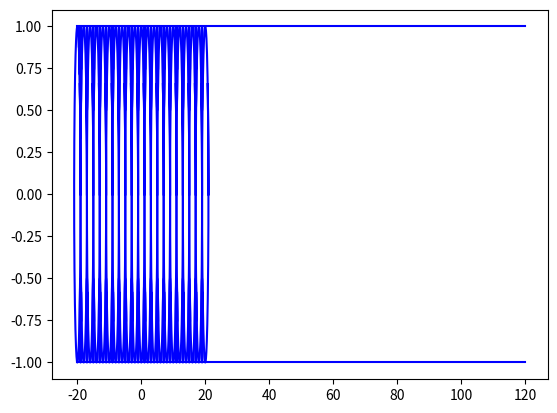

Python code for this plot: (Note: this script raises an exception after producing the figure.)
# Version 11/1/2024
# Added one_Dp_intersection_works()
# Added __str__ method to myCircle class

import matplotlib.pyplot as plt
from matplotlib.patches import Circle
import math
import cmath
import numpy as np
import sympy as sp
from sympy.solvers import solve
from sympy import Symbol
from sympy.abc import x, y

# Create a figure and axis
fig, ax = plt.subplots()

# Define limits
xlims = [-20,20]    # when plotting an infinite graph like a line, this defines how far in the x axis both ways the graph will stretch'
tValues = np.linspace(0,7,500)  # for getting tons of close points to graph parametrics
tDist = 7

# Define tolerance value bc of rounding errors
tolerance = 1e-7    # Change to 1 for tests #5 and #6


# Figure class
class Figure():
    '''Creates a figure according to a defined function and allows you to graph it and use it'''
    
    def __init__(self, xFunction, yFunction, invCircle=None, color='blue', invColor='red'):
        '''Initializes variables'''
        self.xFunc = xFunction
        self.yFunc = yFunction
        self.invCircle = invCircle   # circle of inversion
        self.col = color
        self.invCol = invColor

    def find_pts(self):
        '''Returns two lists, one of xs, one of ys, of a parametric graph for the predefined range of t values'''
        xs = []
        ys = []
        for t in tValues:
            xs.append(self.xFunc(t))
            ys.append(self.yFunc(t))
        return xs, ys

    def plot(self):
        '''Plots the figure in the graph'''
        xs,ys = self.find_pts()
        plt.plot(xs,ys,c=self.col)

    def invert_pts_xylist(self):
        '''Returns two lists of the inverted points in the predefined range of t values: one of the x values, and one of the y values, to be used for parametrics'''
        pts = []
        for t in tValues:
            pts.append((self.xFunc(t),self.yFunc(t)))
        invPts = invert_pts(pts,self.invCircle)
        xt = []
        yt = []
        for invPt in invPts:
            xt.append(invPt[0])
            yt.append(invPt[1])
        return xt, yt

    def plot_inverse(self):
        '''Plots the figure inverted across the circle'''
        xt,yt = self.invert_pts_xylist()
        plt.plot(xt,yt,c=self.invCol)

    def plot_all(self):
        '''Plots the figure and the figure's inverse'''
        self.plot()
        self.plot_inverse()


# Circle class
class myCircle(Figure):    # purpose is to automate making circles so I can test the Apollonian Gasket, generalizes circle eq and applies them

    def __init__(self, cent, rad=1, invCircle=None, color='blue',invColor='red'):
        '''Initializes variables'''
        self.center = cent
        self.radius = rad
        self.invCircle = invCircle   # cricle of inversion
        self.col = color
        self.invCol = invColor
        self.set_funcs()

    def __str__(self):
        return "myCircle at " + str(self.center) + ", r = " + str(self.radius)

    def x_para(self, t):
        '''Is the parametric equation for the x variable of the circle'''
        #print(t)
        return self.center[0] + self.radius * math.cos(t)

    def y_para(self, t):
        '''Is the parametric equation for the x variable of the circle'''
        return self.center[1] + self.radius * math.sin(t)

    def set_funcs(self):
        '''Sets the parametric functions to the functions of the object'''
        self.xFunc = self.x_para
        self.yFunc = self.y_para

    def get_center(self):
        '''Returns a tuple of the circle's center'''
        return self.center

    def get_radius(self):
        '''Returns the radius'''
        return self.radius

# Triangle class
class EquiTriangle(Figure):

    def __init__(self, cornerCoords, sideLength, direction=1, invCircle=None, color='blue',invColor='red'):
        '''Initializes variables'''
        self.x0 = cornerCoords[0]
        self.y0 = cornerCoords[1]
        self.n = sideLength
        self.orientation = direction  # can be 1 or -1; 1 = up,  -1 = down
        self.invCircle = invCircle   # cricle of inversion
        self.col = color
        self.invCol = invColor
        self.set_funcs()

    def x_para(self, t):
        '''Is the parametric equation for the x variable of the equilateral triangle'''
        d = t/ (tDist/3)
        # print("t = " + str(t), ", d = " + str(d))
        if 0 <= d and d <= 1:
            return self.x0 + self.n/2 * d
        elif d <= 2:
            return self.x0 + self.n/2 + self.n/2 * (d-1)
        elif d <= 3:
            return self.x0 + self.n*(3-d)
        else:
            raise ValueError("The value of t > 7 for x. The value of d is " + str(d) + "and the value of t is " + str(t))
    

    def y_para(self, t):
        '''Is the parametric equation for the y variable of the equilateral triangle'''
        d = t/ (tDist/3)
        if 0 <= d and d <= 1:
            return self.y0 + self.orientation * math.sqrt(3)/2 * self.n*d
        elif d <= 2:
            return self.y0 + self.orientation * math.sqrt(3)/2 * self.n * (2-d)
        elif d <= 3:
            return self.y0
        else:
            raise ValueError("The value of t > 7 for x. The value of d is " + str(d) + "and the value of t is " + str(t))
        
    def set_funcs(self):
        '''Sets the parametric functions to the functions of the object'''
        self.xFunc = self.x_para
        self.yFunc = self.y_para

# Line class
class myLine(Figure):

    def __init__(self, coords1, coords2, invCircle=None, color='blue', invColor='red'):
        '''Initializes variables; coords1 is the starting point of the ray'''
        (self.x0,self.y0) = coords1
        (self.x1,self.y1) = coords2
        #self.slope = (self.y1 - self.y0) / (self.x1 - self.x0)
        self.invCircle = invCircle   # circle of inversion
        self.col = color
        self.invCol = invColor
        self.set_funcs()

    def x_para(self,t):
        '''Parametric equation for x variable of the line'''
        return self.x0 + (self.x1 - self.x0) * t

    def y_para(self,t):
        '''Parametric equation for y variable of the line'''
        return self.y0 + (self.y1 - self.y0) * t

    def set_funcs(self):
        '''Sets the parametric functions to the functions of the object'''
        self.xFunc = self.x_para
        self.yFunc = self.y_para


# Define calculation functions
def test_func_x(t):
    '''A test function for parametrics for x'''
    return 4 + math.cos(t)
    

def test_func_y(t):
    '''A test function for parametrics for y'''
    return -0.5 + math.sin(t)



# Define the inversion functions
def invert_pt(coords,invCircle):
    '''Returns a tuple of coordinates of the inverted point
    coords = tuple (x,y) coordinates of point being inverted
    invCircle = circle object representing circle of inversion'''
    if coords == invCircle.get_center():
        # A check if we're inverting the radius -> becomes inf, will tackle inf later
        raise ValueError("One of the points you're trying to invert is at the center of the circle of inversion.")
    (x, y) = coords
    (h,k) = invCircle.get_center()
    radius = invCircle.get_radius()
    xNew = h + radius**2 * (x - h) / ((x - h)**2 + (y - k)**2)
    yNew = k + radius**2 * (y - k) / ((x - h)**2 + (y - k)**2)
    return (xNew, yNew)

def invert_pts(pts, invCircle):
    '''Returns a list of tuples of the inverted points'''
    invPts = []
    for pt in pts:
        invPts.append(invert_pt(pt,invCircle))  # There's a check in invert_pt() in case of one pt being inverted is at the center of the circle of inversion
    return invPts



# Define graphing functions

def reformat_pts_list(pts):
    '''Reformats a list of tuple coordinates and returns two lists: one list for all the x-coords, and one list for all the y-coords'''
    xs = []
    ys = []
    for pt in pts:
        xs.append(pt[0])
        ys.append(pt[1])
    return xs, ys

def plot_pts(pts):
    '''Plots a list of tuple coordinates'''
    xs, ys = reformat_pts_list(pts)
    plt.plot(xs, ys, "o")

def plot_invert_pts(label, coords, invCircle):
    '''Plots the point specified by coords and its inverted point with its specified label
    label = what the original point should be labeled as - by default, will label inverted point with the same but with an extra apostrophe
    coords = coordinates of point being inverted'''
    invCoords = invert_pt(coords, invCircle)
    plt.plot(coords[0], coords[1], "o", c="black")
    plt.text(coords[0], coords[1], label, fontsize=12, ha="right")
    if invCoords != None:
        plt.plot(invCoords[0], invCoords[1], "o", c="black")
        plt.text(invCoords[0],invCoords[1],label + "'",fontsize=12,ha="right")

def graph_circle(cent, r, outlineCol='black', fillCol='none'):
    '''Graphs a circle'''
    print("Graphing a circle with center " + str(cent) + " and radius " + str(r))
    circle = Circle(cent, r, edgecolor=outlineCol, facecolor=fillCol)
    ax.add_patch(circle)
    ax.set_xlim(-radius - 1, radius + 1)
    ax.set_ylim(-radius - 1, radius + 1)
    ax.set_aspect('equal')

# Graphing fractals

def graph_apollonian(invCircle, gasketType="circle"):
    '''Graphs an Apollonian Gasket, currently two types: circle and triangle.
    gasketType is circle by default.
    invCircle = circle of inversion
    invR = radius of circle of inversion'''

    # The sizes of the shapes plotted below are automatically determined according to the circle of inversion

    # Define points
    (h,k) = invCircle.get_center()
    invR = invCircle.get_radius()
##    (h,k) = invCenter

    # Graph the circle the fractal will be in
    circleD = myCircle((h,k + invR/2),invR/2,invCircle,"purple","orange")
    circleD.plot_all()

    if gasketType == "circle":
        x = h - 10*invR
        y = k + invR/2 + invR
        # ranges plot a 21 by 21 square of triangles above line of inversion
        for yNum in range(21):  # notice xNum and yNum are NOT the values of x and y but the Numth iteration of x and y
            for xNum in range(21):
                smallCirc = myCircle((x,y),invR/2,invCircle)
                smallCirc.plot_all()
                x += invR
            x = h - 10*invR
            y += invR

    if gasketType == "triangle":
        x = h - 10*invR - invR/2
        y = k + invR
        # ranges plot a 21 by 21 square of triangles above line of inversion
        for yNum in range(21):  # notice xNum and yNum are NOT the values of x and y but the Numth iteration of x and y
            for xNum in range(21):
                upTri = EquiTriangle((x,y),invR,1,invCircle)
                upTri.plot_all()
                xDown = x + invR / 2
                yDown = y + invR / 2 * math.sqrt(3)
                downTri = EquiTriangle((xDown,yDown),invR,-1,invCircle)
                downTri.plot_all()
                x += invR
            x = h - 10*invR - invR/2
            y += invR / 2 * math.sqrt(3)


# Generalizing Apollonian Gaskets

    # First 4 circles

def is_collinear(pt1, pt2, pt3):
    '''Returns a boolean of if the 3 points are collinear'''
    if pt1[0] == pt2[0] or pt2[0] == pt3[0]:
        return pt1[0] == pt2[0] and pt2[0] == pt3[0]
    else:
        return (pt1[1]-pt2[1])/(pt1[0]-pt2[0]) == (pt2[1]-pt3[1])/(pt2[0]-pt3[0])   # possibility for rounding error?

def calc_rd(ra,rb,rc):
    '''Returns list of solutions to solving for rd'''

    # Trying it with sympy
    rd = Symbol('rd')
    solutions = solve((1/ra + 1/rb + 1/rc - 1/rd)**2 - 2 * (1/ra**2 + 1/rb**2 + 1/rc**2 + 1/rd**2),rd)
    for i in range(len(solutions)):
        solutions[i] = float(solutions[i])    # there were a lot of issues with cmath evaluations later because the float types of sympy and regular Python were different
    return solutions

def find_possible_rds(circA, circB, circC):
    '''Returns the radius of the circle circumscribing the first three circles of an Apollonian Gasket'''
    ra = circA.get_radius()
    rb = circB.get_radius()
    rc = circC.get_radius()
    (ha,ka) = circA.get_center()
    (hb,kb) = circB.get_center()
    (hc,kc) = circC.get_center()

    # Check if the circles are collinear with identical radii
    if is_collinear((ha,ka),(hb,kb),(hc,kc)) and ra == rb and rb == rc:
        return "inf"

    # Now plug it into Descartes
    solutions = calc_rd(ra,rb,rc)

    # Add condition here: rd > 0; rd actually works (plug back in) condition will be eval in find_circD
    for s in solutions:
        if s <= 0:
            solutions.remove(s)

    return solutions

def find_d_center(circA, circB, circC, rd):   # This will NOT RUN if rd is infinite
    '''Returns the a tuple of center coordinates of the circle circumscribing the first three circles of an Apollonian gasket'''
    (ha,ka) = circA.get_center()
    (hb,kb) = circB.get_center()
    (hc,kc) = circC.get_center()
    ra = circA.get_radius()
    rb = circB.get_radius()
    rc = circC.get_radius()

    # Let these be the curvatures of circles A, B, and C
    ca = 1/ra
    cb = 1/rb
    cc = 1/rc
    cd = 1/rd

    # Using Descartes' complex number equation for center
    za = complex(ha,ka)
    zb = complex(hb,kb)
    zc = complex(hc,kc)

    # To check for the type - for testing
    #print(type(za), type(zb), type(zc), type(ca), type(cb), type(cc), type(cd))


    # A list of solutions to account for the plus or minus?
    zds = [(za*ca + zb*cb + zc*cc + 2*cmath.sqrt(ca*cb*za*zb + cb*cc*zb*zc + ca*cc*za*zc))/-cd, (za*ca + zb*cb + zc*cc - 2*cmath.sqrt(ca*cb*za*zb + cb*cc*zb*zc + ca*cc*za*zc))/-cd]

    solutions = []
    for zd in zds:
        print(zd)
        solutions.append((zd.real,zd.imag))

    return solutions

def is_between(p, p1, p2):
    '''Returns a boolean for if p is between points p1 and p2 (points are tuples)'''
    xBetween = (p1[0] <= p[0] and p[0] <= p2[0]) or (p2[0] <= p[0] and p[0] <= p1[0])
    yBetween = (p1[1] <= p[1] and p[1] <= p2[1]) or (p2[1] <= p[1] and p[1] <= p1[1])
    return xBetween and yBetween

def is_within_tolerance(p1,p2):
    '''Returns if the two points should be counted as the same point'''
    return math.dist(p1,p2) < tolerance

def rd_works(circA, circB, circC, rd, center):
    '''Returns a boolean for if a certain rd works'''

    (hd,kd) = center
    print("Running rd_works for rd = " + str(rd) + ", center " + str((hd,kd)))   # for testing

    # Testing points on line distance for each circle

    counter = 0     # for testing, keeping track of which circle it is
    
    for circ in (circA,circB,circC):
        counter += 1    # for testing
        (h,k) = circ.get_center()
        r = circ.get_radius()
        
        # First find the equation of the line

        equationType = ""    # if "v" the slope is vertical, if "m" then has slope
        
        if hd - h == 0:  # then the slope is a vertical line

            # Testing
            print("The slope is a vertical line")
            print("hd,kd: " + str((hd,kd)))
            print("rd: " + str(rd))
            print("(h,k): " + str((h,k)))
            print("r: " + str(r))
            circLetter = ""
            if counter == 1:
                circLetter = "A"
            elif counter == 2:
                circLetter = "B"
            elif counter == 3:
                circLetter = "C"
            else:
                circLetter = "somehow counter > 3"
            print("circLetter: " + circLetter)
            # Testing End
            
            equationType = "v"

        else:
            equationType = "m"
            slope = (kd-k)/(hd-h)

        # Now solve for intersections

        # Intersections with A/B/C
        if equationType == "v":    # if the slope is vertical
            interEs = solve([x-h,(x-h)**2 + (y-k)**2 - r**2], [x,y], dict=True)
        else:
            interEs = solve([y-k - (slope * (x-h)),(x-h)**2 + (y-k)**2 - r**2], [x,y], dict=True)

        # Eliminate solutions that are between the radii of A/B/C and D - the incorrect intersections
        for solution in interEs:
            x1 = solution[x]
            y1 = solution[y]
            if is_between((x1,y1),(h,k),(hd,kd)):
                interEs.remove(solution)

        print("interEs: " + str(interEs))   # for testing

        # Intersections with D
        if equationType == "v":    # if the slope is vertical
            interDs = solve([x-h,(x-hd)**2 + (y-kd)**2 - rd**2], [x,y], dict=True)
        else:
            interDs = solve([y-k - (slope * (x-h)),(x-hd)**2 + (y-kd)**2 - rd**2], [x,y], dict=True)

        # Eliminate solutions that are on the other side of circle D - the incorrect intersections
        for solution in interDs:
            x1 = solution[x]
            y1 = solution[y]
            if math.dist((x1,y1),(h,k)) > rd:   # if it's on the other side of circle D; won't be >= bc (h,k)!=(hd,kd)
                interDs.remove(solution)

        print("interDs: " + str(interDs))   # for testing

        # Theoretically there should now be only one solution in interEs and one solution in interDs
        if len(interEs) != 1 or len(interDs) != 1:
            raise ValueError("One of interEs and interDs doesn't only have 1 solution in it!")
        else:
            x1 = interEs[0][x]
            y1 = interEs[0][y]
            x2 = interDs[0][x]
            y2 = interDs[0][y]
            
            if is_within_tolerance((x1,y1),(x2,y2)):   # check if the two should be counted as the same point
                return True
            else:
                return False
            

def find_circD(circA, circB, circC):
    '''Returns the center and radius of the circle circumscribing the first three circles of the Apollonian gasket'''
    rds = find_possible_rds(circA, circB, circC)
    print("rds from find_possible_rds: " + str(rds))   # for testing
    (ha,ka) = circA.get_center()
    (hb,kb) = circB.get_center()
    (hc,kc) = circC.get_center()
    ra = circA.get_radius()
    rb = circB.get_radius()
    rc = circC.get_radius()

    # First check to see if rd is infinite - if so, DON'T run find_d_center
    if rds == 'inf':
        return 'inf','inf'

    if len(rds) == 0:
        print("No solutions for rd reported from find_possible_rds.")   # for testing
        return None, None

    # To keep track of solutions that work, since find_d_center can now output more than one solution and thus
    # find_d_center()[0] won't work for returning anymore
    validSolutions = {}   # will be a dictionary of r:center pairs, e.g. {1:(0,0), 4:(1,3)}

    for rd in rds:    # tests if each rd works: if it doesn't, it's removed from the rd possibilities
        centerSolutions = find_d_center(circA, circB, circC, rd)
        print("For rd = " + str(rd) + ", the center solutions are " + str(centerSolutions))
        for (hd,kd) in centerSolutions:
            if not rd_works(circA, circB, circC, rd, (hd,kd)):
                print("Center D = " + str((hd,kd)) + " is being removed.")
                centerSolutions.remove((hd,kd))
        if len(centerSolutions) != 1:   # if there aren't any possible centers left or more than 1 left
            print("centerSolutions: " + str(centerSolutions))
            print("rd = " + str(rd) + " is being removed.")
            rds.remove(rd)
        else:
            validSolutions[rd] = centerSolutions[0]    # adds a r:center pair to validSolutions

    if len(rds)!= 1:     # if there isn't only one possibility for rd left
        print("There isn't only 1 possibility for rd: the possibilities are " + str(rds))   # for testing
        return None, None
    else:
        rd = rds[0]
        (hd,kd) = validSolutions[rd]   # draws on the valid center for rd stored in validSolutions

    print("Circ D returned from find_circD: rd = " + str(rd) + ", cent = " + str((hd,kd)))
    return (hd,kd), rd

def find_tangent_lines(circA, circB, circC):
    '''Is for the condition of circD having an infinite radius - will only be run if so
    Returns solutions of coordinates of the top and bottom tangent points to circle A and the slope'''
    ra = circA.get_radius()
    rb = circB.get_radius()
    #rc = circC.get_radius()
    (ha,ka) = circA.get_center()
    (hb,kb) = circB.get_center()
    #(hc,kc) = circC.get_center()

    # Here, m represents the slope of the tangent lines that will be drawn

    # Address cases here: m = vertical or m = horizontal (making -1/m undefined)
    if hb-ha == 0:   # if m is vertical
        m = 'undef'
        solutions = [{x: ra, y: 0},{x: -1*ra, y: 0}]
    elif kb-ka == 0:  # if m is horizontal
        m = 0
        solutions = [{x: 0, y: ra},{x: 0, y: -1*ra}]
    else:
        m = (kb-ka)/(hb-ha)
        solutions = solve([y/x + 1/m, sp.sqrt(x**2 + y**2) - ra], [x,y], dict=True)   # remember, this solves for the CHANGE in x and y from the center of A to the tangent points
    print("dx and dy solutions: " + str(solutions))     # testing
    return solutions,m

def find_unscaled_ABC(ra,rb,rc):
    '''Returns (ha,ka),(hb,kb),(hc,kc);
    Assumes rd != inf'''
    (ha,ka) = (0,0)
    (hb,kb) = (ra+rb,0)

    # Find center of C here and add check with Triangle Inequality
    s1 = ra+rb
    s2 = ra+rc
    s3 = rb+rc

    if not (s1+s2>s3 and s1+s3>s2 and s2+s3>s1):    # if doesn't satisfy Triangle Inequality
        raise ValueError("The three initial radii provided are invalid.")
    else:
        solutions = solve([x**2 + y**2 - (ra + rc)**2, (x - hb)**2 + y**2 - (rb + rc)**2], [x,y], dict=True)

    # Remove upper solution of circ C to adjust for new def of A,B,C set on pg. 36 of research records
    for solution in solutions:
        if not (solution[y] <= ka and solution[y] <= kb):
            solutions.remove(solution)

    if len(solutions) != 1:    # if the solutions list is now empty or if there's more than 1 left (idk how that could be, but just in case)
        raise ValueError("The three radii provided are not initial - no single circC center can be found.")
    
    (hc,kc) = (solutions[0][x],solutions[0][y])
    return (ha,ka), (hb,kb), (hc,kc)

def scale_transl_circE(centE,re,centD,rd):
    '''Returns scaled (he,ke), re of one of A,B,C specified in the centers and radii provided
    Assums rd != inf'''

    # Testing
    print("centD used in scale/transl: " + str(centD))
    print("rd used in scale/transl: " + str(rd))

    # Translation + Scaling
    he = (centE[0] - centD[0]) / rd
    ke = (centE[1] - centD[1]) / rd

    # Scaling
    re /= rd

    return (he,ke),re

def rd_within_ABC_cents(centA,centB,centC,centD):
    '''Returns a boolean: if centD is inclusively within the bounds of centA, centB, and centC,
    thus meaning are centA, centB, and centC really three INITIAL gasket circles;
    Assumes that rd != inf'''
    
    (ha,ka) = centA
    (hb,kb) = centB
    (hc,kc) = centC
    (hd,kd) = centD

    # For testing
    print("Running rd_within_ABC_cents():")
    print("(ha,ka) = " + str((ha,ka)))
    print("(hb,kb) = " + str((hb,kb)))
    print("(hc,kc) = " + str((hc,kc)))
    print("(hd,kd) = " + str((hd,kd)))
    
    yesAB = kd - ka <= (ka-kb)/(ha-hb) * (hd - ha)    # if centD is within bounds of line from centA to centB
    yesBC = kd - kb >= (kc-kb)/(hc-hb) * (hd - hb)    # if centD is within bounds of line from centC to centB
    yesAC = kd - ka >= (ka-kc)/(ha-hc) * (hd - ha)    # if centD is within bounds of line from centA to centB

    # For testing
    print("yesAB: " + str(yesAB))
    print("yesBC: " + str(yesBC))
    print("yesAC: " + str(yesAC))

    return yesAB and yesBC and yesAC
    

def graph_first_four(ra, rb, rc, circO, config=None):
    '''Graphs the first four circles of the Apollonian gasket - assumes circle O is already graphed'''

    if config == "straight":     # for cases where rd = inf
        if not ra == rb and rb == rc:
            raise ValueError("The three initial radii for a straight config are invalid.")
        else:    # the scaling for rd = inf has been moved to the bottom
            (ha,ka) = (0,0)
            (hb,kb) = (2*ra,0)
            (hc,kc) = (4*ra,0)
            pass
    else:
        (ha,ka), (hb,kb), (hc,kc) = find_unscaled_ABC(ra,rb,rc)
        # Scaling and translating is down at the end for this because we need to find and validate rd before using it

    # Circs A, B, and C are redefined later after scaling and translation
    circA = myCircle((ha,ka), ra, circO)
    circB = myCircle((hb,kb), rb, circO)
    circC = myCircle((hc,kc), rc, circO)

    # Testing
    print("Circ A orig center: " + str((ha,ka)))
    print("Circ B orig center: " + str((hb,kb)))
    print("Circ C orig center: " + str((hc,kc)))

    centD,rd = find_circD(circA, circB, circC)
    (ha,ka) = circA.get_center()

    # Add check for circD to see if it returns 'inf','inf' or None, None
    if centD == None:   # since it's both or neither I really only have to check one of them
        raise ValueError("The three initial circles for the gasket are invalid.")   # might change this later when I start the user input to have the user reenter the circles

        # comment out above portion when testing
        pass
        
    elif centD == 'inf':
        solutions, m = find_tangent_lines(circA, circB, circC)
        for solution in solutions:
            #  Each solution in the list is a dictionary
            dx = solution[x]   # delta x = change in x
            dy = solution[y]   # delta y = change in y
            xm = ha + dx       # is the coordinates of one of the two tangent points (top and bottom)
            ym = ka + dy

            # Testing
            print("(xm, ym) = " + str((xm,ym)))
            print("m = " + str(m))

            # Add cases here for if m = 'undef' or if m = 0
            if m == 0:    # draw horizontal tangent lines
                print("Plotting horizontal tangent lines")
                plt.axhline(ym,xlims[0],xlims[1],color="gray")  # just use same x limits for y limits
            elif m == 'undef':    # draw vertical tangent lines
                print("Plotting vertical tangent lines")
                plt.axvline(xm,xlims[0],xlims[1],color="gray")   
            else:
                print("Plotting a sloped line")
                plt.axline((float(xm),float(ym)),slope=float(m),color="gray")

        # Scaling and Translating for Straight Configs
        if config == "straight":
            (ha,ka) = (-2,0)   # there's only really one possible config for a straight config without orientation
            (hb,kb) = (0,0)
            (hc,kc) = (2,0)
            ra = 1
            rb = 1
            rc = 1

        # Testing
        print("Circ A center: " + str((ha,ka)))
        print("Circ B center: " + str((hb,kb)))
        print("Circ C center: " + str((hc,kc)))


        circA = myCircle((ha,ka), ra, circO, "purple")
        circB = myCircle((hb,kb), rb, circO)
        circC = myCircle((hc,kc), rc, circO, "green")
        
        circA.plot_all()
        circB.plot_all()
        circC.plot_all()
                
    else:
        
        # Scaling and Translating Non-Straight Configs
        
        circCount = 0   # for keeping track of which of circA, B, and C is in the loop below
        for cent in [(ha,ka),(hb,kb),(hc,kc)]:
            circCount += 1
            rs = {1: ra, 2:rb, 3:rc, 4: "count is somehow past 3"}
            cent, r = scale_transl_circE(cent,rs[circCount],centD,rd)
            if circCount == 1:
                (ha,ka) = cent
                ra = r
            elif circCount == 2:
                (hb,kb) = cent
                rb = r
            elif circCount == 3:
                (hc,kc) = cent
                rc = r
            else:
                print("circCount is somehow past 3")
        print("Plotting circle D: center (0,0), radius 1")   # for testing
        circD = myCircle((0,0),1,circO, "gray")

        # Testing
        print("Circ A center: " + str((ha,ka)))
        print("Circ B center: " + str((hb,kb)))
        print("Circ C center: " + str((hc,kc)))

        circA = myCircle((ha,ka), ra, circO, "purple")
        circB = myCircle((hb,kb), rb, circO)
        circC = myCircle((hc,kc), rc, circO, "green")

        # Final check for invalid initial 3 circles: if all else passes but the 3 circs aren't the INITIAL ones
        if not rd_within_ABC_cents((ha,ka),(hb,kb),(hc,kc),(0,0)):
            raise ValueError("The 3 circles you entered are not initial circles.")
        
        circA.plot_all()
        circB.plot_all()
        circC.plot_all()
        circD.plot_all()


    # Ford Circles

def find_third_radius(rp,rq):
    '''Returns the radius of a smaller circle tangent to circle P, circle Q, and a horizontal line tangent to both circles'''
    k = 1/math.sqrt(rp) + 1/math.sqrt(rq)    # used existing equations
    rr = (1/k)**2
    return rr

def find_third_center(centP,rp,rr,vloc,hloc=1):
    '''Returns the center of the third smaller circle with same setting as previous function
    vloc = 1 or -1, specifying top or bottom respectively
    hloc = 1 or -1, specifying right or left circle respectively'''
    (hp,kp) = centP
    if hloc == 1:
        hr = hp + 2 * math.sqrt(rr*rp)
    elif hloc == -1:
        hr = hp - 2 * math.sqrt(rr*rp)
    else:
        raise ValueError("Invalid hloc entered for find_third_center: " + str(hloc))
    if vloc == 1:
        kr = kp + (rp - rr)
    elif vloc == -1:
        kr = kp - (rp - rr)
    else:
        raise ValueError("Invalid vloc entered for find_third_center: " + str(vloc))
    return (hr,kr)

def find_third_circ(circP, circQ, vloc, hloc=1):
    '''Returns the center and radius of a smaller circle tangent to circle A, circle B, and a horizontal line tangent
    to both circles;
    vloc = 1 or -1, specifying the line being on top or on bottom respectively
    hloc = 1 or -1, specifying right or left circle respectively'''
    rp = circP.get_radius()
    (hp, kp) = circP.get_center()
    rq = circQ.get_radius()
    rr = find_third_radius(rp,rq)
    (hr,kr) = find_third_center((hp,kp),rp,rr,vloc,hloc)
    return (hr,kr),rr

def find_rdp(circ1,circ2,circ3):
    '''Returns the list of possible radii of the circle externally tangent to 3 other surrounding circles;
    Assumes the circles are not both collinear and of the same radius; run in find_Dprime()'''
    r1 = circ1.get_radius()
    r2 = circ2.get_radius()
    r3 = circ3.get_radius()
    (h1,k1) = circ1.get_center()
    (h2,k2) = circ2.get_center()
    (h3,k3) = circ3.get_center()

    # Now plug it into Descartes
    rdp = Symbol('rdp')
    solutions = solve((1/r1 + 1/r2 + 1/r3 + 1/rdp)**2 - 2 * (1/r1**2 + 1/r2**2 + 1/r3**2 + 1/rdp**2),rdp)
    for i in range(len(solutions)):
        solutions[i] = float(solutions[i])  # I've had a lot of issues with sympy datatypes, best to convert to float to be safe

    # Get rid of negative solutions
    for s in solutions:
        if s <= 0:
            solutions.remove(s)

    if len(solutions) != 1:
        print("There isn't only one possible solution for rdp. The solutions are: " + str(solutions))
    return solutions

def one_Dp_intersection_works(circ,rdp,center,counter):
    '''Returns a boolean for if a certain Dp center and radius works for a certain limit,
    which is specified by the circ parameter; the counter is for ease of testing'''
    (hdp,kdp) = center
    (h,k) = circ.get_center()
    r = circ.get_radius()

    if counter == 1:
        limNum = "lim1"
    elif counter == 2:
        limNum = "lim2"
    elif counter == 3:
        limNum = "lim3"
    else:
        limNum = "somehow counter > 3"

    print("\nChecking intersections for " + limNum)
    print("lim center = " + str((h,k)) + ", lim radius = " + str(r))
    print("Dp center = " + str((hdp,kdp)) + ", rdp = " + str(rdp))
    
    # First find the equation of the line

    equationType = ""    # if "v" the slope is vertical, if "m" then has slope
    
    if hdp - h == 0:  # then the slope is a vertical line

        # Testing
        print("The slope is a vertical line")
        print("hdp,kdp: " + str((hdp,kdp)))
        print("rdp: " + str(rdp))
        print("(h,k): " + str((h,k)))
        print("r: " + str(r))
        circLetter = str(counter)
        circLetter = "somehow counter > 3"
        print("circLetter: " + circLetter)
        # Testing End
        
        equationType = "v"

    else:
        equationType = "m"
        slope = (kdp-k)/(hdp-h)

    # Now solve for intersections

    # Intersections with 1/2/3
    if equationType == "v":    # if the slope is vertical
        interEs = solve([x-h,(x-h)**2 + (y-k)**2 - r**2], [x,y], dict=True)
    else:
        interEs = solve([y-k - (slope * (x-h)),(x-h)**2 + (y-k)**2 - r**2], [x,y], dict=True)

    # Eliminate solutions that are NOT between the radii of 1/2/3 and Dp - the incorrect intersections
    for solution in interEs:
        x1 = solution[x]
        y1 = solution[y]
        if not is_between((x1,y1),(h,k),(hdp,kdp)):
            interEs.remove(solution)

    print("interEs for Dp: " + str(interEs))   # for testing

    # Intersections with D
    if equationType == "v":    # if the slope is vertical
        interDs = solve([x-h,(x-hdp)**2 + (y-kdp)**2 - rdp**2], [x,y], dict=True)
    else:
        
        interDs = solve([y-k - (slope * (x-h)),(x-hdp)**2 + (y-kdp)**2 - rdp**2], [x,y], dict=True)

    # Eliminate solutions for interDs in the same way
    for solution in interDs:
        x1 = solution[x]
        y1 = solution[y]
        if not is_between((x1,y1),(h,k),(hdp,kdp)):
            interDs.remove(solution)

    print("interDs for Dp: " + str(interDs))   # for testing

    # Theoretically there should now be only one solution in interEs and one solution in interDs
    if len(interEs) != 1 or len(interDs) != 1:
        return False
    else:
        x1 = interEs[0][x]
        y1 = interEs[0][y]
        x2 = interDs[0][x]
        y2 = interDs[0][y]
        
        if is_within_tolerance((x1,y1),(x2,y2)):   # check if the two should be counted as the same point
            return True
        else:
            return False


def Dp_cent_works(circ1, circ2, circ3, rdp, center):
    '''Returns a boolean for if a certain Dp center and radius works; run in find_Dprime
    Assumes the third limit is a circle'''

    (hdp,kdp) = center
    print("\nRunning Dp_cent_works for rdp = " + str(rdp) + ", center " + str((hdp,kdp)))   # for testing

    # Testing points on line distance for each circle

    counter = 0     # for testing, keeping track of which circle it is
    limNum = ""    # Also for testing
    worksList = []  # A list of the boolean values of if each of the intersections of Dprime with the limits work
    
    for circ in [circ1,circ2,circ3]:
        counter += 1    # for testing
        worksList.append(one_Dp_intersection_works(circ,rdp,center,counter))

    print("worksList: " + str(worksList))  # testing

    # If intersections with all the limits are valid, the center works
    if worksList[0] == True and worksList[1] == True and worksList[2] == True:
        print("Valid Dp cent: rdp = " + str(rdp) + ", center = " + str(center) + " works!")
        return True
    else:
        print("Invalid Dp cent: rdp = " + str(rdp) + ", center = " + str(center) + " doesn't work.")
        return False
        

def find_Dp_centers(lim1,lim2,lim3,rdp):
    '''Returns the list of tuples of center coordinates of the circle externally tangent to the three limits;
    Assumes the third limit isn't a line but a circle; run in find_Dprime'''
    (h1,k1) = lim1.get_center()
    (h2,k2) = lim2.get_center()
    (h3,k3) = lim3.get_center()
    r1 = lim1.get_radius()
    r2 = lim2.get_radius()
    r3 = lim3.get_radius()

    # Let these be the curvatures of circles A, B, and C
    c1 = 1/r1
    c2 = 1/r2
    c3 = 1/r3
    cdp = 1/rdp

    # Using Descartes' complex number equation for center
    z1 = complex(h1,k1)
    z2 = complex(h2,k2)
    z3 = complex(h3,k3)


    # A list of solutions to account for the plus or minus
    zdps = [(z1*c1 + z2*c2 + z3*c3 + 2*cmath.sqrt(c1*c2*z1*z2 + c2*c3*z2*z3 + c1*c3*z1*z3))/cdp, (z1*c1 + z2*c2 + z3*c3 - 2*cmath.sqrt(c1*c2*z1*z2 + c2*c3*z2*z3 + c1*c3*z1*z3))/cdp]

    solutions = []
    for zdp in zdps:
        solutions.append((zdp.real,zdp.imag))

##    for solution in solutions:
##        if not Dp_cent_works(lim1,lim2,lim3,rdp,solution):
##            solutions.remove(solution)
##
##    if len(solutions) != 1:
##        raise ValueError("There isn't only 1 possible solution for Dp center. The solutions are: " + str(solutions))

    print("\nDp possible centers found for rdp = " + str(rdp) + ": " + str(solutions))
    return solutions


def find_Dprime(lim1,lim2,lim3,lim3Type="circle"):
    '''Returns the center and radius of circle Dprime given:
    lim1,lim2: myCircle type
    lim3: myCircle type or an integer 1 or -1 specifying vloc of line; hloc = right for finding Dprime
    lim3Type: can be "circle" or "line"'''

    if lim3Type == "line":   # if lim3 is the top or bottom line
        (h,k),r = find_third_circ(lim1,lim2,lim3)
    else:    # if lim3 is a circle
        rs = find_rdp(lim1,lim2,lim3)

        # Eliminate impossible solutions
        for r in rs:
            possibleCents = find_Dp_centers(lim1,lim2,lim3,r)
            for cent in possibleCents:
                if not Dp_cent_works(lim1, lim2, lim3, r, cent):
                    possibleCents.remove(cent)
            print("\n\nConsidering possibility r = " + str(r) + ", cents = " + str(possibleCents))
            print("len(possibleCents) in eliminating impossible solutions: " + str(len(possibleCents)) + "\n\n")
            if len(possibleCents) != 1:
                print("There isn't not only one possible center for rdp = " + str(r) + ": the possible centers are " + str(possibleCents))
                print("Removing rdp = " + str(r) + " as a possibility.")
                rs.remove(r)
            else:
                print("There is only one possible center for rdp = " + str(r) + ". It is a valid possibility.")

        # Now choose the remaining r
        if len(rs) != 1:
            print("\n\nPossible radius,center pairs:")
            for r in rs:
                possibleCents = find_Dp_centers(lim1,lim2,lim3,r)
                for cent in possibleCents:  
                    if not Dp_cent_works(lim1, lim2, lim3, r, cent):
                        possibleCents.remove(cent)
                    print("\nr = " + str(r) + ", cents = " + str(possibleCents))
                    print("len(possibleCents) = " + str(len(possibleCents)))
            raise ValueError("There isn't only 1 possible rdp: possible rdps = " + str(rs))
        else:
            r = rs[0]
            possibleCents = find_Dp_centers(lim1,lim2,lim3,r)
            for cent in possibleCents:  
                if not Dp_cent_works(lim1, lim2, lim3, r, cent):
                    possibleCents.remove(cent)
            (h,k) = possibleCents[0]  # if r is still in rs, that means there's only 1 center possible after elimination

    print("\nDprime found: center " + str((h,k)) + ", radius " + str(r) + "\n")
    return (h,k),r

def find_three_circs(currCirc,limsList,lim3Type,circO):
    '''Returns three myCircle objects that represent the next three recursive Ford circles given the limits of currCircle;
    circT = bottom left, circU = top, circV = bottom right; or if the line is on top circT = top left, circU = bottom, circV = top right'''

    circs = {}     # will be a dictionary of myCircle: limsList for that circle
    for limpair in [(1,3),(1,2),(2,3)]:   # numbers represent lim#; e.g. 1 = lim1, 2 = lim2 etc.; in order that would yield circs T,U,V

        # For figuring out if currCirc is lim1, lim2, or lim3
        limOrders = ['','','']
        newLimType = ""    # because one of the next circles might not have a line as a limit

        # First assign the locations of the lims we already know the numbers of
        for i in limpair:
            limOrders[i-1] = limsList[i-1]

        # Then assign currCirc to the only remaining empty spot left
        limOrders[limOrders.index('')] = currCirc

        print("\n\nFor limpair = " + str(limpair))
        print("limOrders in find_three_circles: ",end="")  # testing
        for lim in limOrders:
            print(str(lim) + ", ",end="")
        print("\n")

        # Finally, determine the newLimType of the new circle
        numInts = 0   # number of integer limits in limOrders
        for lim in limOrders:
            if type(lim) == int:
                numInts += 1
        if numInts != 0:   # if one of the limits is indeed an integer, thus a line
            newLimType = "line"
        else:
            newLimType = "circle"

        # Now find the circle and add it to the list
        print("\nRunning find_Dprime for above limOrders")
        (h,k),r = find_Dprime(limOrders[0],limOrders[1],limOrders[2],newLimType)
        circM = myCircle((h,k),r,circO)
        circs[circM] = limOrders

    return circs    # returns a dictionary with circ:lims pairs, e.g. {myCircDatatype: [circ1,circ2,currCirc], anotherCirc: ...}


def next_three(currCirc,limsList,countNum,circO):
    '''The recursive function to graph and store the next iteration of three Ford circles beginning the third layer
    of Ford Circle generation.
    Enter an integer, 1 or -1 (specifying top or bottom), for lim3, if lim3 is a line.'''

    print("\n\n\nRunning next_three for " + str(currCirc))

    # For plugging into functions
    if type(limsList[2]) == int:
        lim3Type = "line"
    else:
        lim3Type = "circle"

    print("lim3Type = " + lim3Type)  # for testing

    # Find the next three circles and their respective limits to plug into next_three again
    circsTUV = find_three_circs(currCirc,limsList,lim3Type,circO)
    # Looks like {circT: limsT, circU: limsU, circV: limsV}

    # Testing
    print("\ncountNum = " + str(countNum))
    print("circsTUV's lims = ")
    for circ in circsTUV.keys():
        print("For " + str(circ) + ", lims are: ",end="")
        for lim in circsTUV[circ]:
            print(str(lim) + ", ")
        print("\n")
    print("\n")

    # Create the dictionary to store {circT: {circX:...}, circU: {circX:...}, circV:...}
    TUVdict = {}

    if not countNum == 1:   # if this isn't the last recursion to do
        #circCounter = 0    # to keep track of whether it's circle T, U, or V; e.g. for naming keys in the TUVdict
        for circ in circsTUV.keys():   # for each of circs T, U, and V
            #circCounter += 1
            circ.plot()
            subdict = next_three(circ, circsTUV[circ], countNum - 1, circO)  # runs the recursive function for each of T, U, V

            # To add later subdict of subdicts generated recursively to TUVdict            
            TUVdict[circ] = subdict    # I'm not defining the keys by a callable name anymore; this is a problem for when inverting Ford circles

    else:    # if this IS the last recursion to do
        for circ in circsTUV.keys():   # for each of circs T, U, and V
            #circCounter += 1
            circ.plot()
            # Theoretically, per recursion, T,U,V is now being stored as the three "next" options for circP, e.g.
            # {circP: {circT: ..., circU: ..., circV: ...}}
            # So as an end to the recursion, we'll fill in the "..." with NoneTypes instead of more dictionaries
            TUVdict[circ] = None

    return TUVdict
        

def create_Ford_Circles(circO, recurseNum):
    '''Graphs and stores an initial configuration of Ford Circles'''
    circles = []    # stores the circles; one list of two dictionaries (top/bottom) for each layer (except layer 0 and 1)


    # Zeroth Layer - aka tangent lines
    layer0 = []
    layer0s = {}   # only one dictionary for layer 0
    layer0s["line1"] = myLine((xlims[0],1),(0,1),circO)
    layer0s["line2"] = myLine((xlims[0],-1),(0,-1),circO)
    layer0s["line1"].plot()
    layer0s["line2"].plot()
    layer0.append(layer0s)
    circles.append(layer0)
    
    # First Layer
    layer1 = []
    layer1s = {}   # only one dictionary for layer 1
    circCounter = 0
    for x in range(xlims[0], xlims[1] + 1, 2):  # Because xlims[0] is already neg, just multiply by positive number; circles start from circ1, then circ2, etc.
        circCounter += 1
        layer1s["circ" + str(circCounter)] = myCircle((x,0),1,circO)
        layer1s["circ" + str(circCounter)].plot()
    layer1.append(layer1s)
    circles.append(layer1)

    # Second Layer
    layer2 = []
    #circles.append(layer2)    # will really be appending tree dict nests in next section to circles
    up2 = {}
    layer2.append(up2)
    down2 = {}
    layer2.append(down2)
    for vloc in [1,-1]:    # means top and bottom
        circCounter = 0
        if vloc == 1:
            dictLoc = 0   # to access up2 from layer2
        else:
            dictLoc = 1   # to access down2 from layer2
        for circNum in range(1,len(layer1s)):    # should go from 1 to n-1 if the length of layer1s is n
            circCounter += 1
            circP = layer1s["circ" + str(circNum)]
            circQ = layer1s["circ" + str(circNum + 1)]
            (hr,kr),rr = find_third_circ(circP,circQ,vloc)
            layer2[dictLoc]["circ" + str(circCounter)] = myCircle((hr,kr),rr,circO)
            layer2[dictLoc]["circ" + str(circCounter)].plot()

    # Rest of Layers
    # Now entering the tree dictionary nesting
    layer2dicts = []
    circles.append(layer2dicts)
    up2dicts = {}
    layer2dicts.append(up2dicts)
    down2dicts = {}
    layer2dicts.append(down2dicts)

    # Running the recursions
    for vloc in [1,-1]:    # means top and bottom
        circCounter = 0   # for keeping track of which # circle it is in layer 2
        if vloc == 1:
            dictLoc = 0   # to access up2 from layer2
        else:
            dictLoc = 1   # to access down2 from layer2
        for circNum in range(1,len(layer2[dictLoc])+1):    # should go from 1 to n if the length of one top/bottom of layer2 is n
            circCounter += 1

            # Defining initial limits and currCirc: refer to pg. 39 research records diagrams for P,Q,R, line L definitions
            circP = layer1s["circ" + str(circNum)]  
            circQ = layer1s["circ" + str(circNum + 1)]
            circR = layer2[dictLoc]["circ" + str(circNum)]

            # Recurse
            if vloc == 1:
                up2dicts[circR] = next_three(circR,[circP,circQ,1],recurseNum,circO)
            else:
                down2dicts[circR] = next_three(circR,[circP,circQ,-1],recurseNum,circO)


    
##    for direct2 in [up2,down2]:   # direct2 stands for direction2, so refers to up2 or down2
##        for layer2circNum in direct2.keys():  # I'm going to directly taking the myCircle datatypes here by using dictionary indices; that's the way the dict tree works
##            if direct2 == up2:   # for up versions
##                up2dicts[direct2[layer2circNum]] = next_three(direct2[layer2circNum], 
            

##    # Third Layer
##    layer3 = []
##    up3 = {}
##    down3 = {}
##    layer3.append(up3)
##    layer3.append(down3)
##    for vloc in [1,-1]:    # means top and bottom
##        circCounter = 0
##        if vloc == 1:
##            dictLoc = 0   # to access up2 from layer2
##        else:
##            dictLoc = 1   # to access down2 from layer2
##        for circNum in range(1,len(layer2[dictLoc])):    # should go from 1 to n-1 if the length of one top/bottom of layer2 is n
##            circCounter += 1
##            circP = layer2[dictLoc]["circ" + str(circNum)]
##            circQ = layer1s["circ" + str(circNum)]
##            for hloc in [-1,1]:    # this way the circles on the left will be added into the list before the circles on the right
##                (hr,kr),rr = find_third_circ(circP,circQ,vloc,hloc)
##                layer2[dictLoc]["circ" + str(circCounter)] = myCircle((hr,kr),rr,circO)
##                layer2[dictLoc]["circ" + str(circCounter)].plot()
    

# Past Apollonian (the triangle/regular apollonian functions are under Graphing Fractals above)

def graph_three_circle_apollonian():
    '''Graphs a default 3 circle apollonian gasket'''
    # Graphs circles O and D
    circleO = myCircle((0,0),2,None,"black")
    circleO.plot()
    circleD = myCircle((0,1),1,circleO)
    circleD.plot_all()
    

# Create and graph the circle of inversion
##defaultInv = myCircle((0,0),2)
##defaultInv.plot()
##inv1 = myCircle((0,1),1, None, "black")
##inv1.plot()
gasketInv = myCircle((0,-1),2,None,"black")
##gasketInv.plot()

# Ford Circle Set
create_Ford_Circles(gasketInv,2)

# Testing first four circles of gasket

### Modified Test #1
##r = 1/(1 + 2 * math.sqrt(3) / 3)
##graph_first_four(r, r, r, gasketInv)

### Modified Test Case #2
##r = 1
##graph_first_four(r,r,r,gasketInv,"straight")


### Determining test case #5
##circP = myCircle((-32,0),32)
##circQ = myCircle((32,0),32)
##circR = myCircle((0,-56.58),33)
##(hd,kd) = find_d_center(circP,circQ,circR,69.6811)
##print("Center of D for test case #5: " + str((hd,kd)))

### Modified Test Case #5
##graph_first_four(32,32,33,gasketInv)


### Modified Test Case #6
##graph_first_four(2,1,3.1415926,gasketInv)

### Test #7
##graph_first_four(1/10,1/15,1/19,gasketInv)

### Test #8
##graph_first_four(1/18,1/23,1/27,gasketInv)

# Define the example point
##pt = (3, 0)

# # Graph the center and the example points for center of inversion = (0,0)
##plt.plot(0, 0, "o")
##plt.text(0, 0, "O", fontsize=12, ha="right")
##plot_invert_pts("P", pt, defaultInv)
##print("P' = " + str(invert_pt(pt,defaultInv)))

# Using parametrics

# Plotting Apollonian Gasket
#graph_apollonian(inv1)
## graph_three_circle_apollonian()

# Plotting equilateral triangle

# Imperfect Triangle Apollonian
##for x in range(-21,20,2):
##    for y in range(2,43,2):
##        testTri = EquiTriangle((x,y),2,1)
##        testTri.plot_all()

# Triangle Apollonian
# graph_apollonian(inv1,"triangle")

# Format the graph
plt.grid()
plt.title("Circle Inversion")
plt.show()
